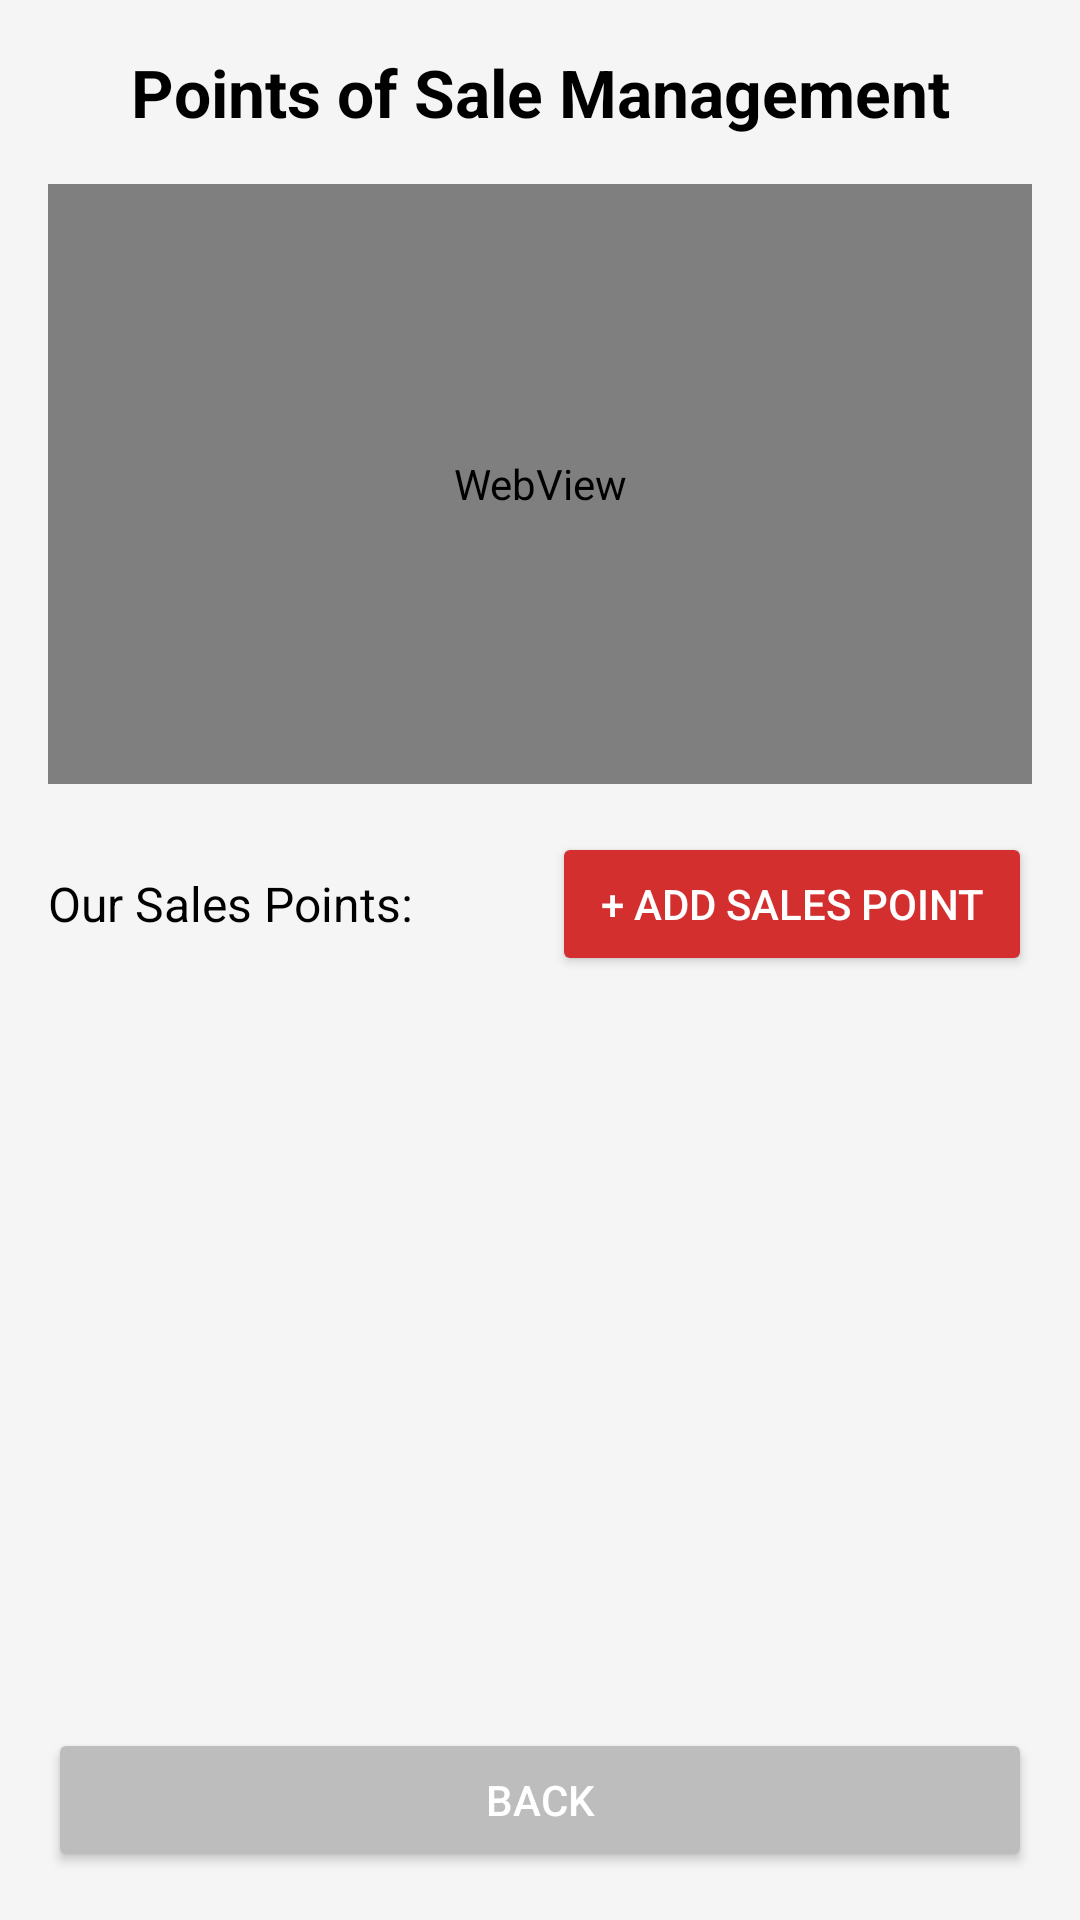

Produce the Android XML layout that renders to this screen, including the resource entries it uses.
<!-- AndroidManifest.xml: application theme Theme.BestMlewi -->
<!-- res/layout/fragment_sales_points.xml -->
<?xml version="1.0" encoding="utf-8"?>
<LinearLayout xmlns:android="http://schemas.android.com/apk/res/android"
    android:layout_width="match_parent"
    android:layout_height="match_parent"
    android:orientation="vertical"
    android:padding="16dp"
    android:background="@color/gray_light">

    <TextView
        android:id="@+id/txtSalesPointsTitle"
        android:layout_width="match_parent"
        android:layout_height="wrap_content"
        android:text="Points of Sale Management"
        android:textSize="22sp"
        android:textStyle="bold"
        android:textColor="#000000"
        android:gravity="center"
        android:layout_marginBottom="16dp" />

    <WebView
        android:id="@+id/webSalesPointsMap"
        android:layout_width="match_parent"
        android:layout_height="200dp"
        android:layout_marginBottom="16dp" />

    <LinearLayout
        android:layout_width="match_parent"
        android:layout_height="wrap_content"
        android:orientation="horizontal"
        android:gravity="center_vertical"
        android:layout_marginBottom="16dp">

        <TextView
            android:id="@+id/txtOurSalesPoints"
            android:layout_width="0dp"
            android:layout_height="wrap_content"
            android:layout_weight="1"
            android:text="Our Sales Points:"
            android:textSize="16sp"
            android:textColor="#000000" />

        <Button
            android:id="@+id/btnAddSalesPoint"
            android:layout_width="wrap_content"
            android:layout_height="wrap_content"
            android:text="+ Add Sales Point"
            android:backgroundTint="@color/red_primary"
            android:textColor="@color/white"
            android:paddingHorizontal="16dp"
            android:paddingVertical="8dp" />

    </LinearLayout>

    <ListView
        android:id="@+id/lstSalesPoints"
        android:layout_width="match_parent"
        android:layout_height="0dp"
        android:layout_weight="1"
        android:divider="@android:color/transparent"
        android:dividerHeight="8dp" />

    <Button
        android:id="@+id/btnBack"
        android:layout_width="match_parent"
        android:layout_height="wrap_content"
        android:text="Back"
        android:layout_marginTop="16dp"
        android:backgroundTint="@color/gray_medium"
        android:textColor="@color/white"
        android:padding="12dp" />

</LinearLayout>
<!-- resources referenced by this layout -->
<resources>
  <color name="gray_light">#F5F5F5</color>
  <color name="gray_medium">#BDBDBD</color>
  <color name="red_primary">#D32F2F</color>
  <color name="white">#FFFFFF</color>
  <style name="Theme.BestMlewi" parent="Theme.MaterialComponents.DayNight.DarkActionBar">
          
          <item name="colorPrimary">@color/purple_500</item>
          <item name="colorPrimaryVariant">@color/purple_700</item>
          <item name="colorOnPrimary">@color/white</item>
          
          <item name="colorSecondary">@color/teal_200</item>
          <item name="colorSecondaryVariant">@color/teal_700</item>
          <item name="colorOnSecondary">@color/black</item>
          
          <item name="android:statusBarColor">?attr/colorPrimaryVariant</item>
          
      </style>
  <color name="purple_500">#D32F2F</color>
  <color name="purple_700">#A90404</color>
  <color name="teal_200">#4ECDC4</color>
  <color name="teal_700">#3DBBB4</color>
  <color name="black">#000000</color>
</resources>
